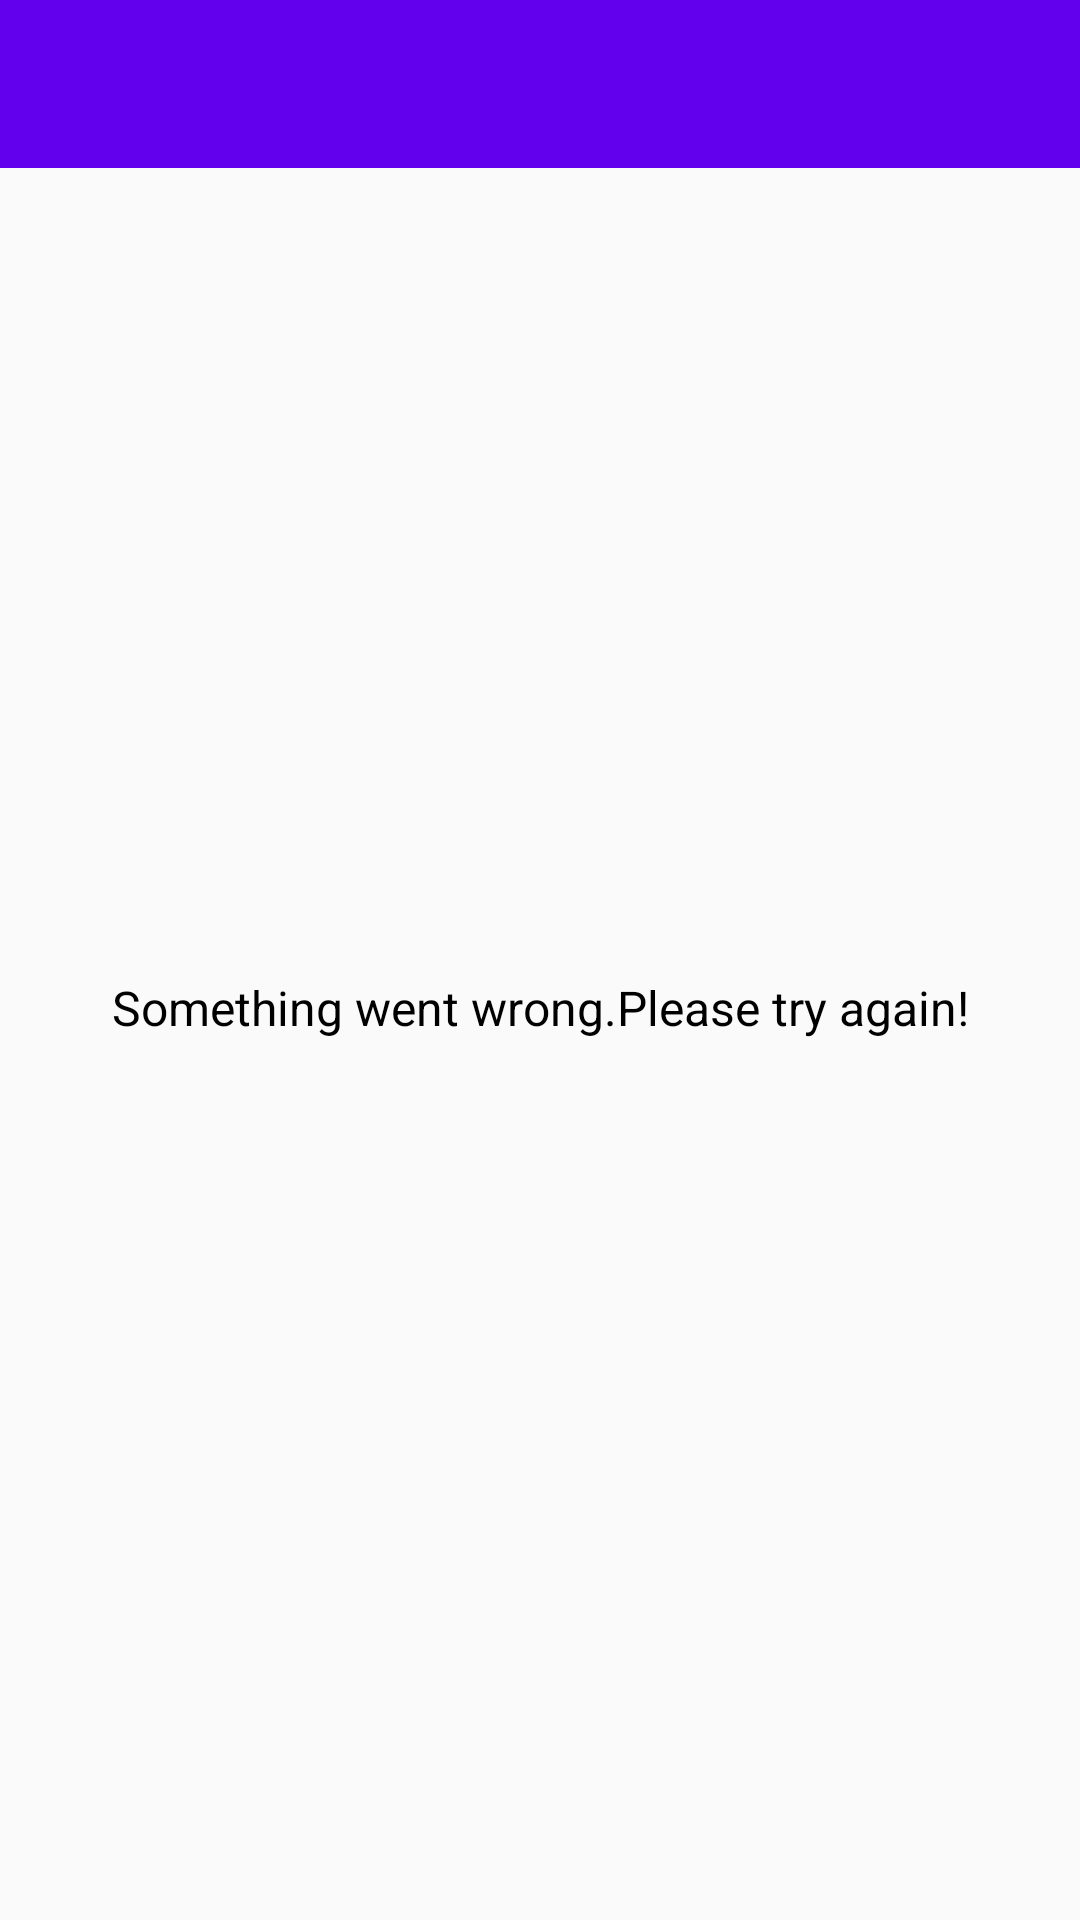

This screen was rendered from an Android layout file. Write that file and the resources it references.
<!-- AndroidManifest.xml: application theme AppTheme -->
<!-- res/layout/activity_main.xml -->
<?xml version="1.0" encoding="utf-8"?>
<layout xmlns:android="http://schemas.android.com/apk/res/android" xmlns:tools="http://schemas.android.com/tools"
        xmlns:app="http://schemas.android.com/apk/res-auto">
    <data>
        <variable name="viewModel" type="com.prince.syntask.ui.MainActivityViewModel"/>
    </data>
    <androidx.constraintlayout.widget.ConstraintLayout
            android:layout_width="match_parent"
            android:layout_height="match_parent"
            tools:context=".ui.MainActivity">


        <androidx.appcompat.widget.Toolbar
                android:id="@+id/toolbar"
                android:layout_width="match_parent"
                android:layout_height="?attr/actionBarSize"
                android:background="@color/colorPrimary"
                app:layout_constraintStart_toStartOf="parent"
                app:layout_constraintEnd_toEndOf="parent"
                app:layout_constraintTop_toTopOf="parent"/>


        <androidx.recyclerview.widget.RecyclerView
                android:id="@+id/rv_variants"
                android:layout_width="0dp"
                android:layout_height="0dp"
                app:layout_constraintStart_toStartOf="parent"
                app:layout_constraintEnd_toEndOf="parent"
                app:layout_constraintBottom_toBottomOf="parent"
                app:layout_constraintTop_toBottomOf="@+id/toolbar"
                android:clipToPadding="false"
                android:layout_marginTop="20dp"
                app:layoutManager="androidx.recyclerview.widget.LinearLayoutManager"
                android:padding="10dp"
                android:paddingBottom="16dp"
        />


        <ProgressBar
                android:id="@+id/progress_circular"
                app:layout_constraintStart_toStartOf="parent"
                app:layout_constraintEnd_toEndOf="parent"
                app:layout_constraintTop_toTopOf="parent"
                app:layout_constraintBottom_toBottomOf="parent"
                android:layout_width="wrap_content"
                android:layout_height="wrap_content"
                app:gone="@{viewModel.loading}"
        />


        <ImageView
                android:id="@+id/iv_error"
                android:layout_width="wrap_content"
                android:layout_height="wrap_content"
                app:layout_constraintStart_toStartOf="parent"
                app:layout_constraintEnd_toEndOf="parent"
                app:layout_constraintTop_toTopOf="parent"
                app:layout_constraintBottom_toBottomOf="parent"
                app:gone="@{viewModel.error}"
                android:src="@drawable/ic_embarrassed" tools:ignore="ContentDescription"/>

        <TextView
                android:id="@+id/txt_error"
                android:layout_width="0dp"
                android:layout_height="0dp"
                app:layout_constraintStart_toStartOf="parent"
                app:layout_constraintEnd_toEndOf="parent"
                app:layout_constraintTop_toBottomOf="@+id/iv_error"
                app:layout_constraintBottom_toBottomOf="parent"
                android:gravity="center_horizontal"
                app:gone="@{viewModel.error}"
                android:layout_marginTop="5dp"
                android:text="@string/error_message"
                android:textColor="@android:color/black"
                android:textSize="16sp"/>

    </androidx.constraintlayout.widget.ConstraintLayout>
</layout>
<!-- resources referenced by this layout -->
<resources>
  <string name="error_message">Something went wrong.Please try again!</string>
  <style name="AppTheme" parent="Theme.AppCompat.Light.NoActionBar">
          
          <item name="colorPrimary">@color/colorPrimary</item>
          <item name="colorPrimaryDark">@color/colorPrimaryDark</item>
          <item name="colorAccent">@color/colorAccent</item>
      </style>
  <!-- not gathered from this repository: default colours our renderer supplied (Android Studio template values) -->
  <color name="colorPrimary">#FF6200EE</color>
  <color name="colorPrimaryDark">#FF3700B3</color>
  <color name="colorAccent">#FF03DAC5</color>
</resources>
